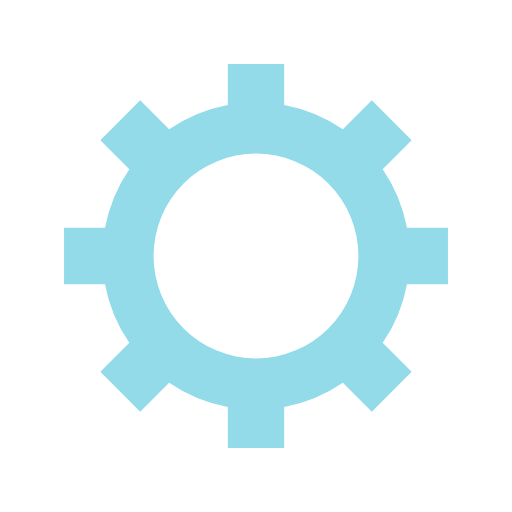
t = 0.00 s
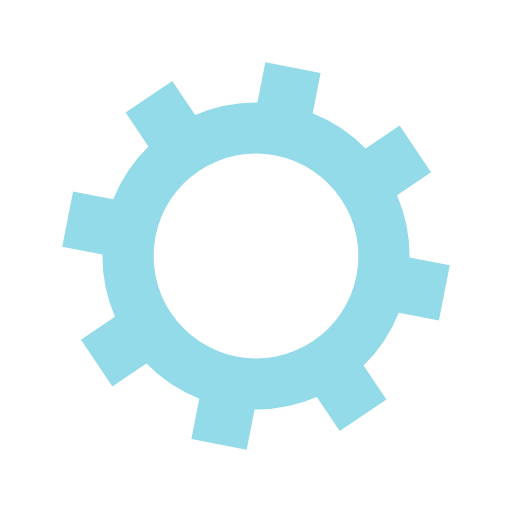
t = 0.03 s
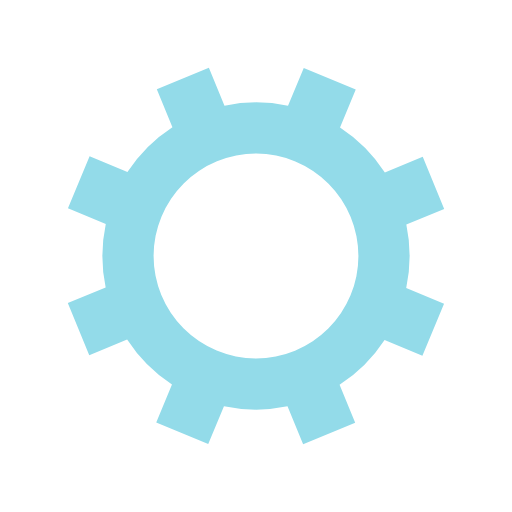
t = 0.06 s
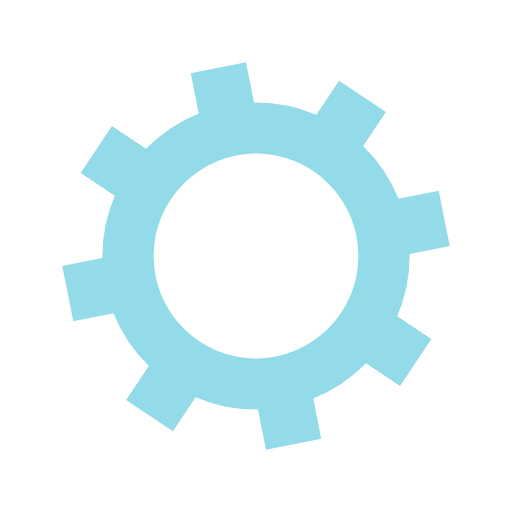
t = 0.09 s

The animated SVG that drew these frames (rendered in a browser with its animation timeline set to each time). Animation: 1 SMIL element (animateTransform=1); one cycle of 0.11 s, repeats indefinitely.

<?xml version="1.0" encoding="utf-8"?>
<svg xmlns="http://www.w3.org/2000/svg" xmlns:xlink="http://www.w3.org/1999/xlink" style="margin: auto; background: none; display: block; shape-rendering: auto;" width="200px" height="200px" viewBox="0 0 100 100" preserveAspectRatio="xMidYMid">
<g transform="translate(50 50)">
<g>
<animateTransform attributeName="transform" type="rotate" values="0;45" keyTimes="0;1" dur="0.11350737797956867s" repeatCount="indefinite"></animateTransform><path d="M29.491524206117255 -5.5 L37.491524206117255 -5.5 L37.491524206117255 5.5 L29.491524206117255 5.5 A30 30 0 0 1 24.742744050198738 16.964569457146712 L24.742744050198738 16.964569457146712 L30.399598299691117 22.621423706639092 L22.621423706639096 30.399598299691114 L16.964569457146716 24.742744050198734 A30 30 0 0 1 5.5 29.491524206117255 L5.5 29.491524206117255 L5.5 37.491524206117255 L-5.499999999999997 37.491524206117255 L-5.499999999999997 29.491524206117255 A30 30 0 0 1 -16.964569457146705 24.742744050198738 L-16.964569457146705 24.742744050198738 L-22.621423706639085 30.399598299691117 L-30.399598299691117 22.621423706639092 L-24.742744050198738 16.964569457146712 A30 30 0 0 1 -29.491524206117255 5.500000000000009 L-29.491524206117255 5.500000000000009 L-37.491524206117255 5.50000000000001 L-37.491524206117255 -5.500000000000001 L-29.491524206117255 -5.500000000000002 A30 30 0 0 1 -24.742744050198738 -16.964569457146705 L-24.742744050198738 -16.964569457146705 L-30.399598299691117 -22.621423706639085 L-22.621423706639092 -30.399598299691117 L-16.964569457146712 -24.742744050198738 A30 30 0 0 1 -5.500000000000011 -29.491524206117255 L-5.500000000000011 -29.491524206117255 L-5.500000000000012 -37.491524206117255 L5.499999999999998 -37.491524206117255 L5.5 -29.491524206117255 A30 30 0 0 1 16.964569457146702 -24.74274405019874 L16.964569457146702 -24.74274405019874 L22.62142370663908 -30.39959829969112 L30.399598299691117 -22.6214237066391 L24.742744050198738 -16.964569457146716 A30 30 0 0 1 29.491524206117255 -5.500000000000013 M0 -20A20 20 0 1 0 0 20 A20 20 0 1 0 0 -20" fill="#93dbe9"></path></g></g>
<!-- [ldio] generated by https://loading.io/ --></svg>
